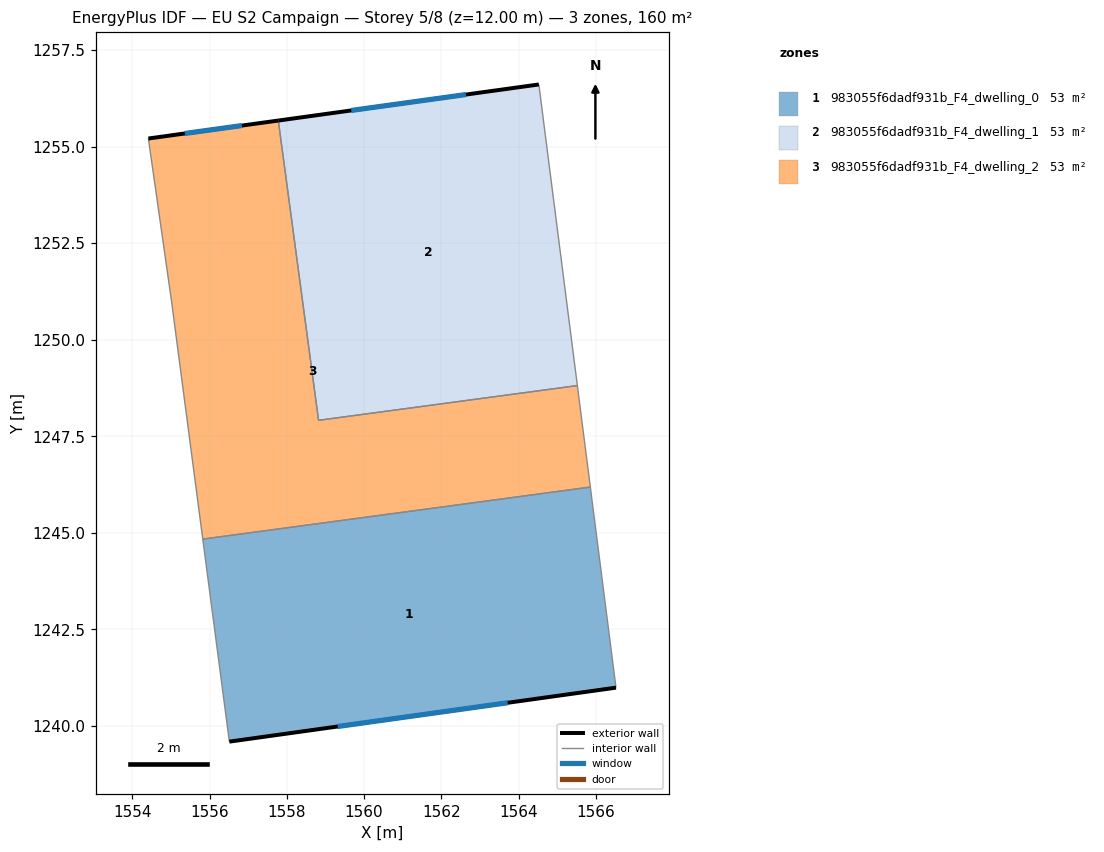
=== STOREY PLAN SPEC (per zone: floor XY polygon, exterior-wall plan segments, windows/doors) ===
zone 1: 983055f6dadf931b_F4_dwelling_0  (53.2 m²)
  floor: (1565.86, 1246.19) (1566.52, 1240.99) (1556.51, 1239.60) (1555.82, 1244.84)
  exterior wall: (1556.51, 1239.60) – (1566.52, 1240.99)  [10.1 m]
    window: (1559.32, 1239.99) – (1563.72, 1240.60)  [5.9 m²]
  interior walls: 3
zone 2: 983055f6dadf931b_F4_dwelling_1  (53.2 m²)
  floor: (1564.52, 1256.61) (1565.52, 1248.81) (1558.82, 1247.91) (1557.78, 1255.67)
  exterior wall: (1564.52, 1256.61) – (1557.78, 1255.67)  [6.8 m]
    window: (1562.63, 1256.35) – (1559.67, 1255.93)  [3.9 m²]
  interior walls: 3
zone 3: 983055f6dadf931b_F4_dwelling_2  (53.2 m²)
  floor: (1565.52, 1248.81) (1565.86, 1246.19) (1555.82, 1244.84) (1555.02, 1251.00) (1554.42, 1255.21) (1557.78, 1255.67) (1558.82, 1247.91)
  exterior wall: (1557.78, 1255.67) – (1554.42, 1255.21)  [3.4 m]
    window: (1556.84, 1255.54) – (1555.36, 1255.34)  [2.0 m²]
  interior walls: 6

=== DERIVED (storey summary) ===
Building: EU S2 Campaign
Storey: 5 of 8  (floor level z = 12.00 m)
Storey gross floor area: 159.6 m²
Zones on this storey: 3
  - 983055f6dadf931b_F4_dwelling_0: floor 53.2 m²; exterior wall 10.1 m (30.3 m²); 1 window(s) 5.9 m²; WWR 19.3%
  - 983055f6dadf931b_F4_dwelling_1: floor 53.2 m²; exterior wall 6.8 m (20.4 m²); 1 window(s) 3.9 m²; WWR 19.3%
  - 983055f6dadf931b_F4_dwelling_2: floor 53.2 m²; exterior wall 3.4 m (10.2 m²); 1 window(s) 2.0 m²; WWR 19.3%
Zone adjacency (shared interzone walls):
  - 983055f6dadf931b_F4_dwelling_0 ↔ 983055f6dadf931b_F4_dwelling_2
  - 983055f6dadf931b_F4_dwelling_1 ↔ 983055f6dadf931b_F4_dwelling_2